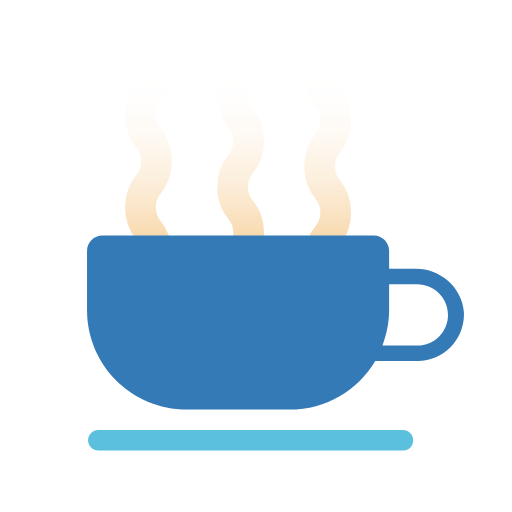
t = 0.00 s
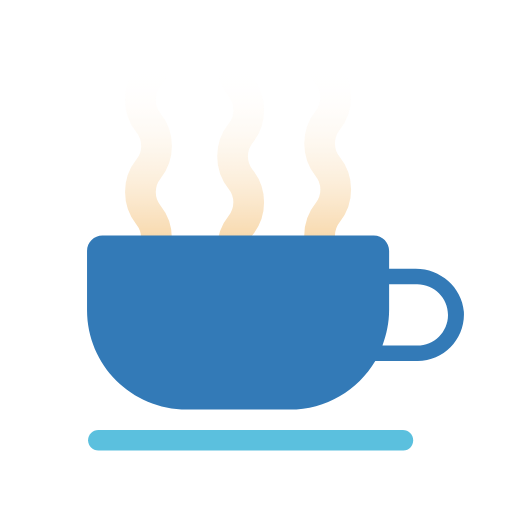
t = 0.08 s
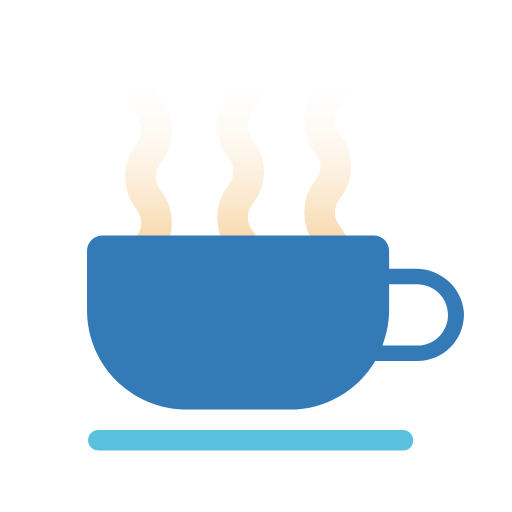
t = 0.17 s
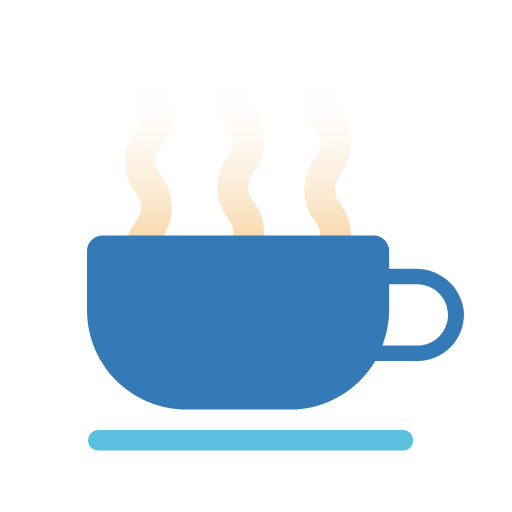
t = 0.25 s
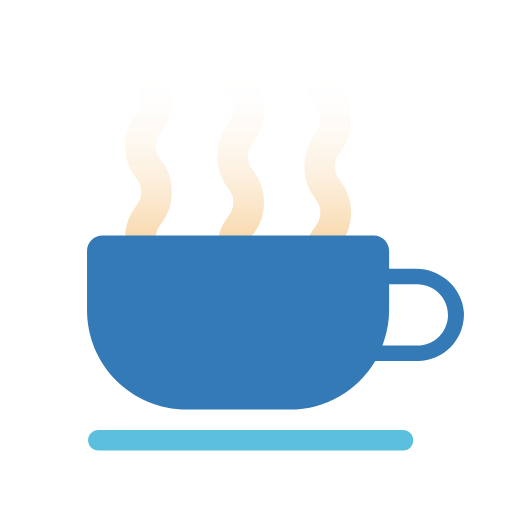
t = 0.33 s
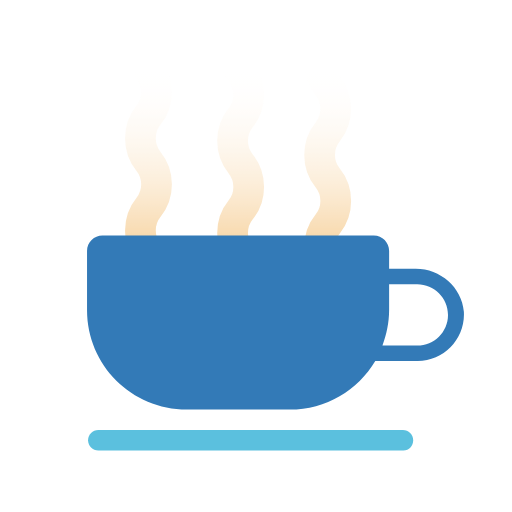
t = 0.38 s

The animated SVG that drew these frames (rendered in a browser with its animation timeline set to each time). Animation: 3 SMIL elements (animate=3); one cycle of 0.50 s, repeats indefinitely.

<svg width="200px"  height="200px"  xmlns="http://www.w3.org/2000/svg" viewBox="0 0 100 100" preserveAspectRatio="xMidYMid" class="lds-coffee" style="background: none;"><defs><linearGradient id="gradient" x1="0%" x2="0%" y1="0%" y2="100%"><stop offset="10%" stop-color="black" stop-opacity="0"></stop><stop offset="100%" stop-color="white" stop-opacity="1"></stop></linearGradient><mask id="mask" maskUnits="userSpaceOnUse" x="0" y="0" width="100" height="100"><rect x="22" y="8" width="56" height="54" fill="url(#gradient)"></rect></mask><path id="steam" d="M0-4c-2.1,2.6-2.1,6.4,0,9l0,0c2.1,2.6,2.1,6.4,0,9l0,0c-2.1,2.6-2.1,6.4,0,9l0,0c2.1,2.6,2.1,6.4,0,9l0,0 c-2.1,2.6-2.1,6.4,0,9l0,0c2.1,2.6,2.1,6.4,0,9c-2.1,2.6-2.1,6.4,0,9l0,0c2.1,2.6,2.1,6.4,0,9l0,0c-2.1,2.6-2.1,6.4,0,9l0,0 c2.1,2.6,2.1,6.4,0,9l0,0c-2.1,2.6-2.1,6.4,0,9l0,0c2.1,2.6,2.1,6.4,0,9c-2.1,2.6-2.1,6.4,0,9l0,0c2.1,2.6,2.1,6.4,0,9l0,0 c-2.1,2.6-2.1,6.4,0,9h0c2.1,2.6,2.1,6.4,0,9h0c-2.1,2.6-2.1,6.4,0,9h0c2.1,2.6,2.1,6.4,0,9" stroke-width="6" stroke-linecap="round" fill="#f00" stroke="#f0ad4e"></path></defs><g mask="url(#mask)"><use x="29" y="-13.3745" href="#steam"><animate attributeName="y" calcMode="linear" values="4;-14" keyTimes="0;1" dur="0.5" begin="0s" repeatCount="indefinite"></animate></use><use x="47" y="-16.7491" href="#steam"><animate attributeName="y" calcMode="linear" values="0;-18" keyTimes="0;1" dur="0.25" begin="0s" repeatCount="indefinite"></animate></use><use x="64" y="-12.0618" href="#steam"><animate attributeName="y" calcMode="linear" values="-4;-22" keyTimes="0;1" dur="0.3333333333333333" begin="0s" repeatCount="indefinite"></animate></use></g><path d="M81.2,52.5l-5.2,0V49c0-1.6-1.3-3-3-3H20c-1.6,0-3,1.3-3,3v11.6C17,71.3,25.7,80,36.5,80h20.1 c7.1,0,13.3-3.8,16.7-9.5h8.3c5.2,0,9.3-4.4,9-9.6C90.2,56.1,86,52.5,81.2,52.5z M81.5,67.5h-6.8c0.8-2.2,1.3-4.5,1.3-7v-5h5.5 c3.3,0,6,2.7,6,6S84.8,67.5,81.5,67.5z" fill="#337ab7"></path><path d="M78.8,88H19.2c-1.1,0-2-0.9-2-2s0.9-2,2-2h59.5c1.1,0,2,0.9,2,2S79.9,88,78.8,88z" fill="#5bc0de"></path></svg>
